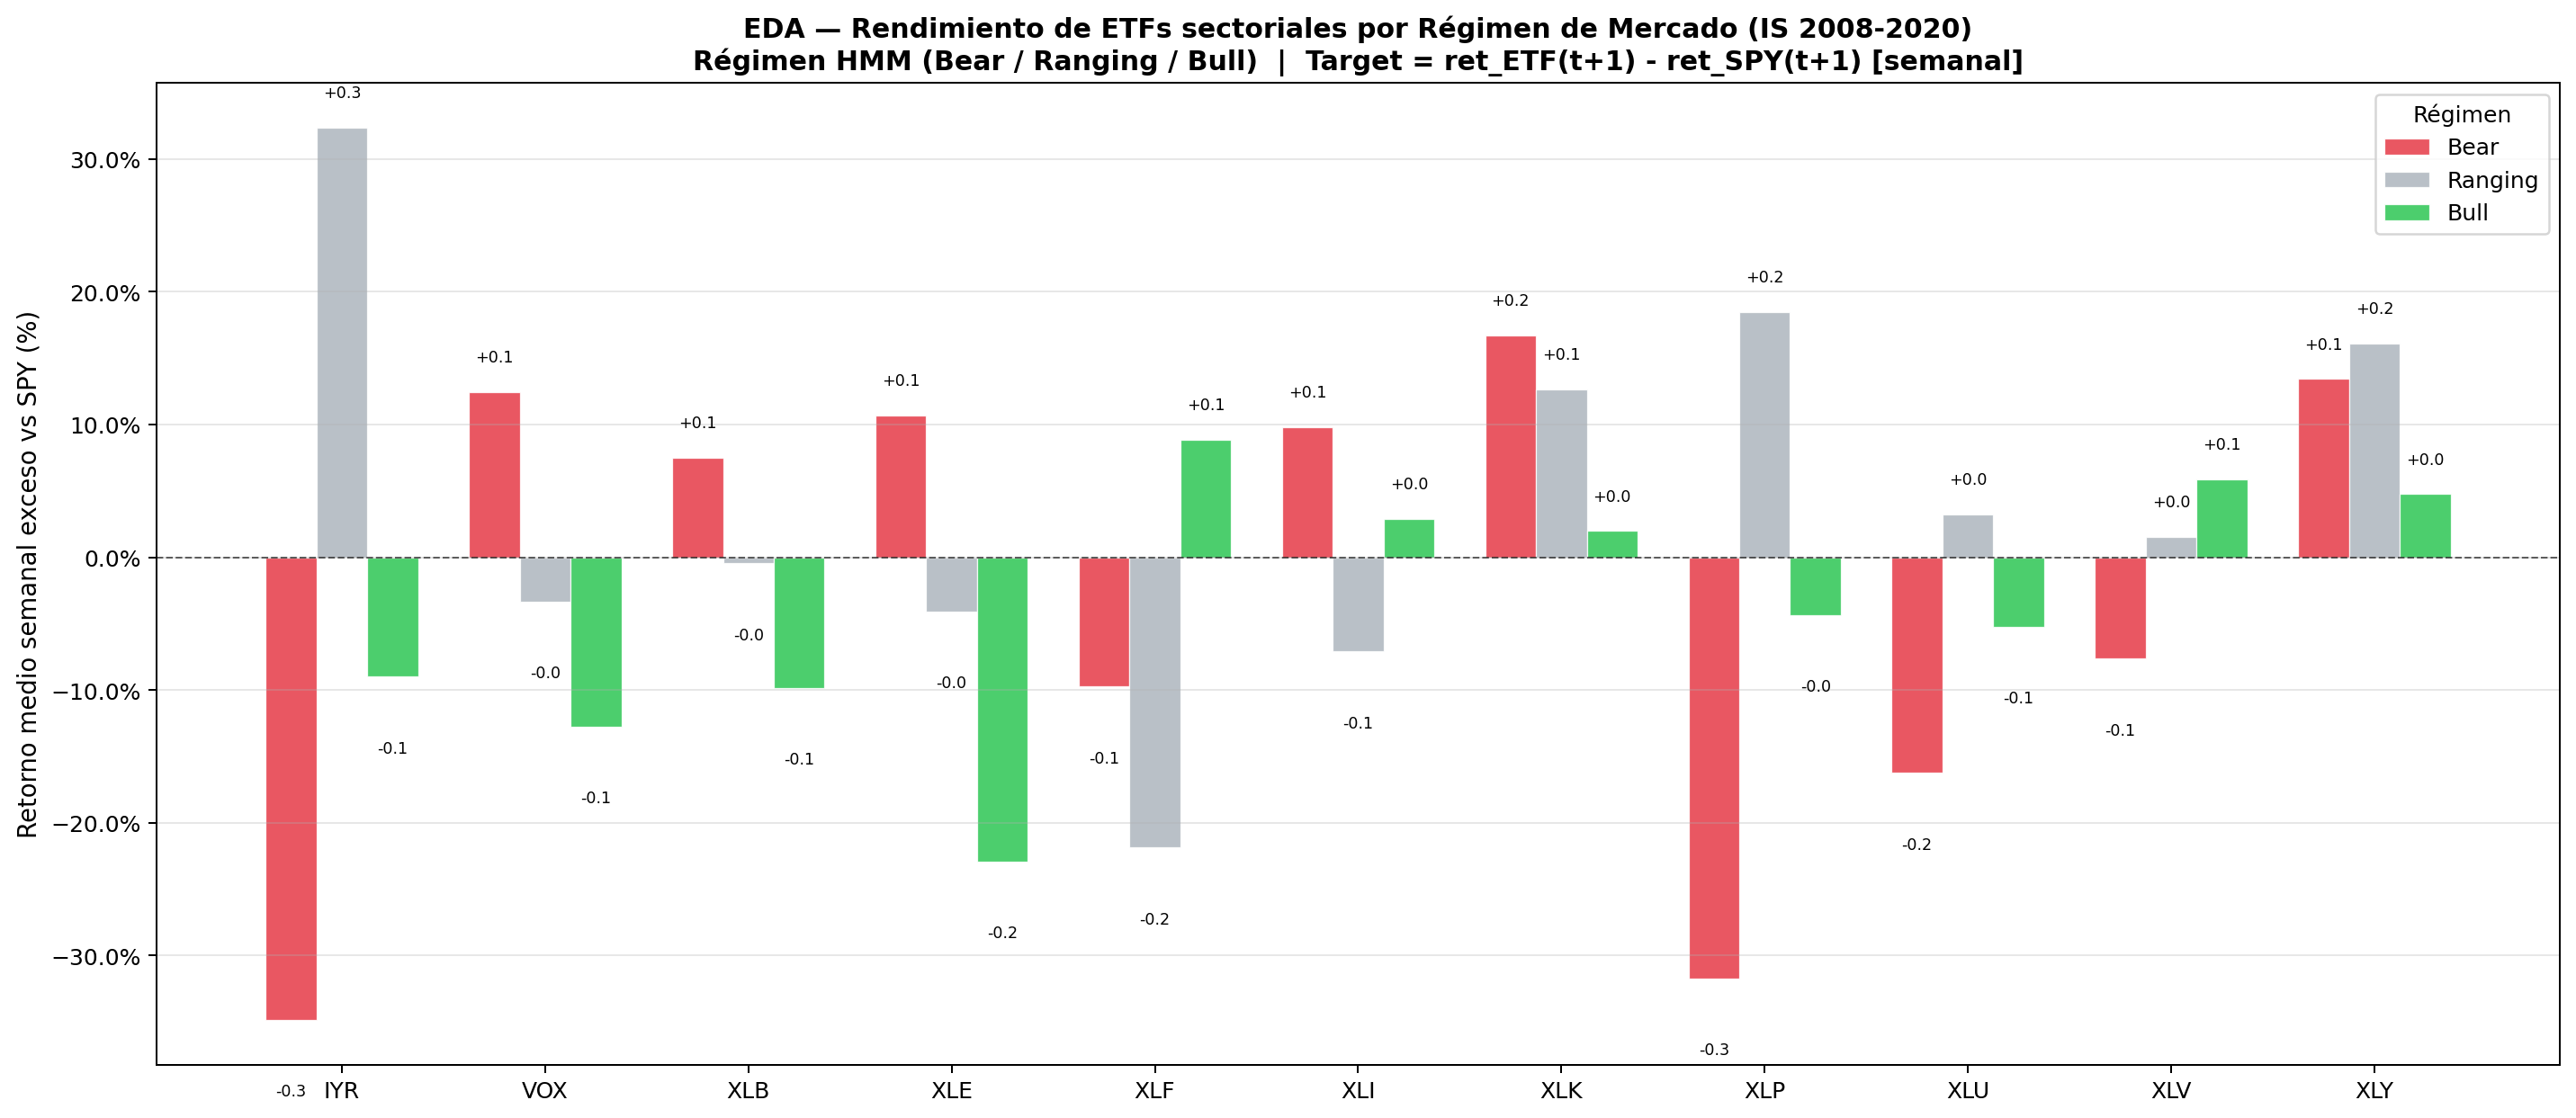

Values plotted in this chart, from the file beside it:
etf, Bear, Ranging, Bull
IYR, -0.3484, 0.3238, -0.09002
VOX, 0.1243, -0.03329, -0.1275
XLB, 0.0749, -0.00458, -0.09845
XLE, 0.1067, -0.04095, -0.229
XLF, -0.09733, -0.2186, 0.08857
XLI, 0.09823, -0.07097, 0.02886
XLK, 0.167, 0.1265, 0.01986
XLP, -0.317, 0.1848, -0.04334
XLU, -0.1624, 0.03213, -0.05238
XLV, -0.07645, 0.01542, 0.05884
XLY, 0.1342, 0.1609, 0.04769
